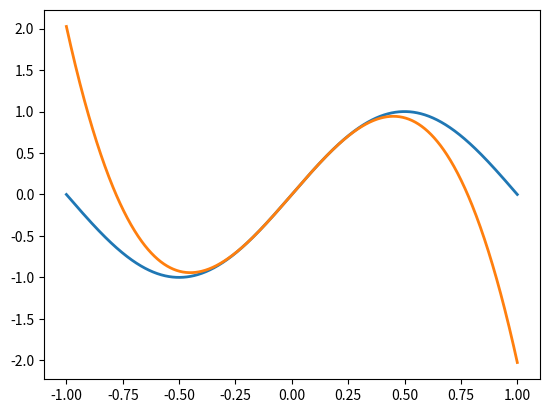

Write Python code to recreate this figure.
#from gettext import npgettext
import sympy
import numpy as np
import matplotlib.pyplot as plt

#a is the value at which the expansion is centered
#x is the variable that remains
#t is the taylor expansion

def taylorExpansion(fun, a, order):
    x = list(fun.atoms(sympy.Symbol))[0]
    t = 0
    for i in range(0, order + 1):
        df = sympy.diff(fun, x, i) #Take derivative with variables (take the ith derivative of fun with respect to x) (Next line: and evaluate at a)
        term = (df.subs(x, a) / sympy.factorial(i) ) * (x - a)**i
        t += term
        print(t)
    return t

#Create symbolic function & taylor expansion
x = sympy.symbols('x')
fun = sympy.sin(sympy.pi * x)
t = taylorExpansion(fun, 0, 4) #y

#Evaluate function and taylor expansion to create plot data
N = 1000
px = np.linspace( -1, 1, N )
py = np.zeros( N )
fy = np.zeros( N )
for i in range( 0, N ):
    fy[i] = fun.subs( x, px[i] )
    py[i] = t.subs( x, px[i] )

#Create the plot
fig, ax = plt.subplots()
ax.plot( px, fy, linewidth=2.0)
ax.plot( px, py, linewidth=2.0)
plt.show()
